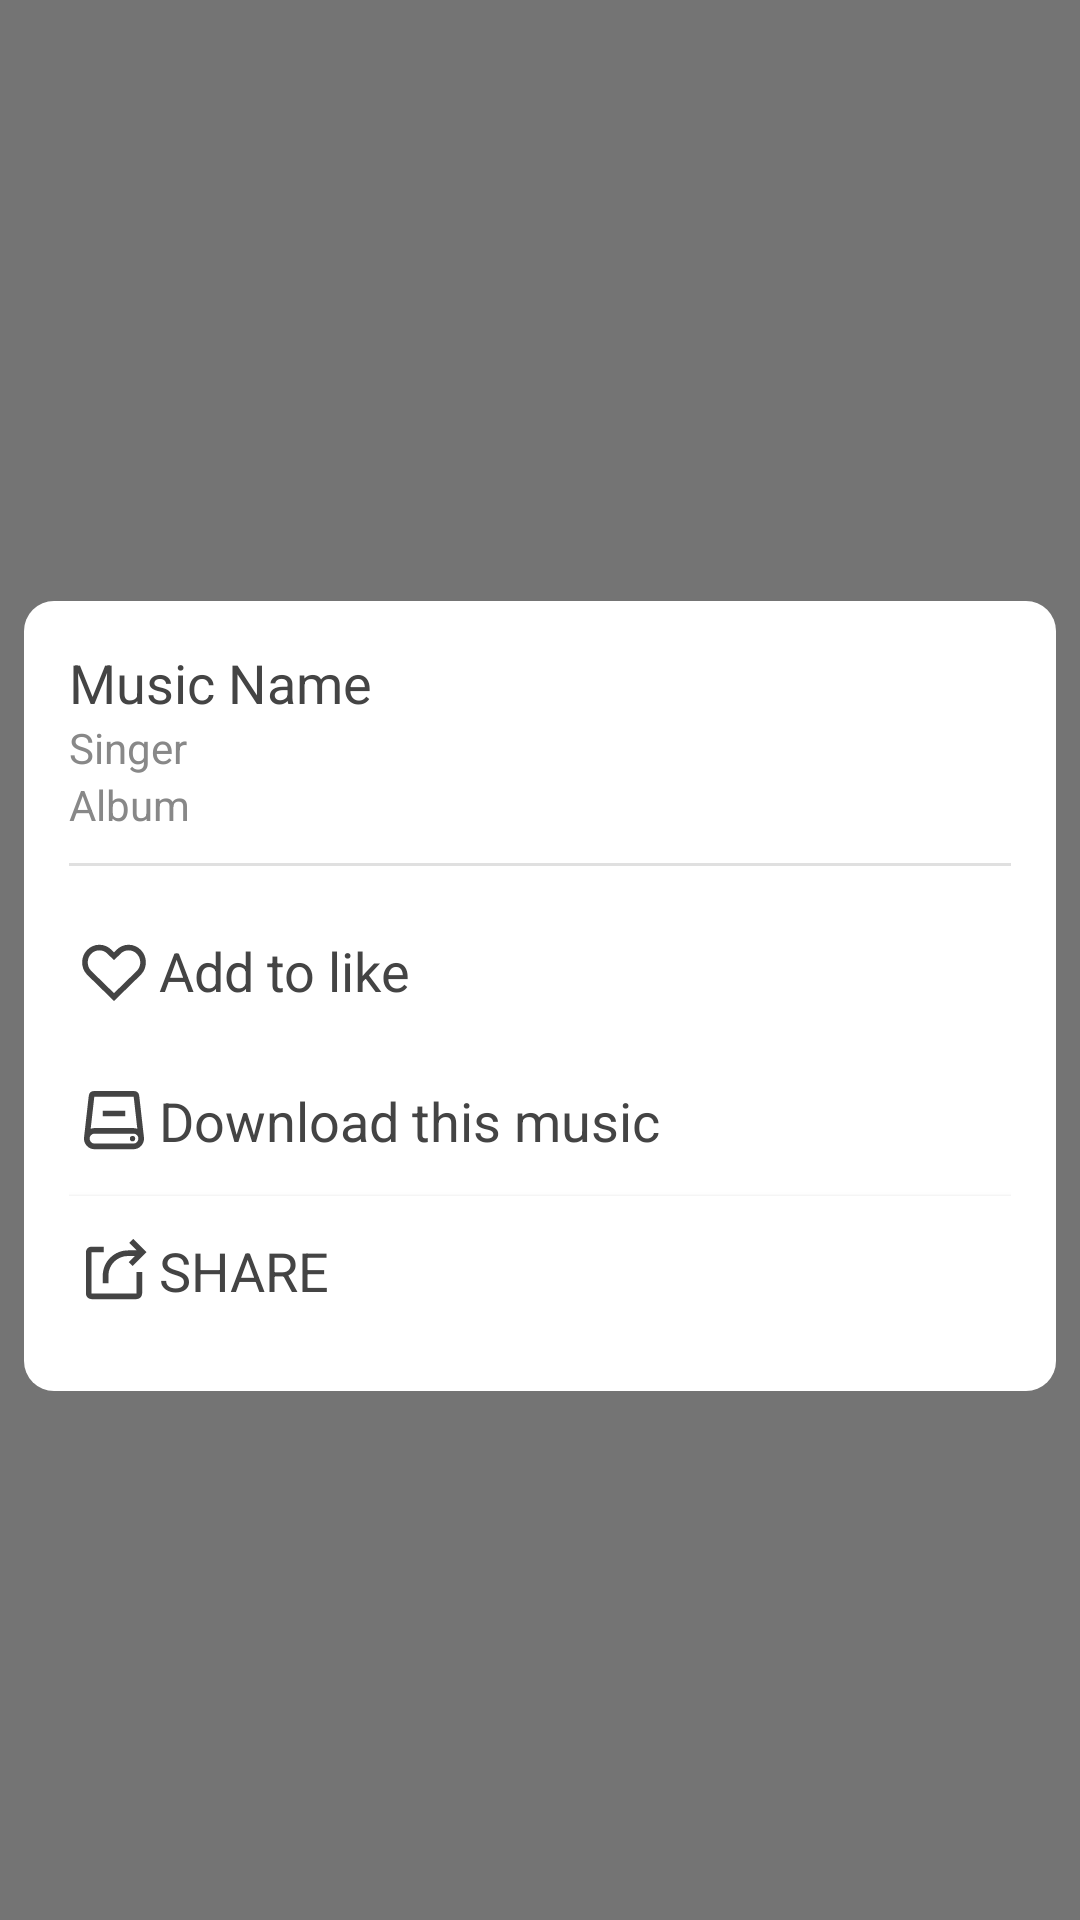

The Android layout XML behind this screen, and the referenced resources:
<!-- AndroidManifest.xml: application theme AppTheme -->
<!-- res/layout/windows_more.xml -->
<?xml version="1.0" encoding="utf-8"?>
<androidx.constraintlayout.widget.ConstraintLayout xmlns:android="http://schemas.android.com/apk/res/android"
    xmlns:app="http://schemas.android.com/apk/res-auto"
    xmlns:tools="http://schemas.android.com/tools"
    android:id="@+id/more"
    android:layout_width="match_parent"
    android:layout_height="match_parent"
    android:background="@color/tipBg"
    android:orientation="vertical">

    <LinearLayout
        android:id="@+id/more_container"
        android:layout_width="match_parent"
        android:layout_height="wrap_content"
        android:layout_marginStart="8dp"
        android:layout_marginTop="24dp"
        android:layout_marginEnd="8dp"
        android:background="@drawable/tip_box_radius"
        android:orientation="vertical"
        android:paddingLeft="15dp"
        android:paddingTop="15dp"
        android:paddingRight="15dp"
        android:paddingBottom="15dp"
        app:layout_constraintBottom_toBottomOf="parent"
        app:layout_constraintEnd_toEndOf="parent"
        app:layout_constraintStart_toStartOf="parent"
        app:layout_constraintTop_toTopOf="parent">

        <LinearLayout
            android:id="@+id/more_top"
            android:layout_width="match_parent"
            android:layout_height="match_parent"
            android:orientation="vertical">

            <TextView
                android:id="@+id/indexMore_name"
                android:layout_width="wrap_content"
                android:layout_height="wrap_content"
                android:text="@string/musicName"
                android:textColor="@color/textBlack"
                android:textSize="@dimen/normal" />

            <TextView
                android:id="@+id/indexMore_singer"
                android:layout_width="match_parent"
                android:layout_height="wrap_content"
                android:text="@string/singer"
                android:textColor="@color/textHint"
                android:textSize="@dimen/small" />

            <TextView
                android:id="@+id/indexMore_album"
                android:layout_width="match_parent"
                android:layout_height="wrap_content"
                android:text="@string/album"
                android:textColor="@color/textHint"
                android:textSize="@dimen/small" />

        </LinearLayout>

        <View
            android:id="@+id/divider"
            android:layout_width="match_parent"
            android:layout_height="1dp"
            android:layout_marginTop="10dp"
            android:layout_marginBottom="10dp"
            android:background="?android:attr/listDivider" />

        <LinearLayout
            android:id="@+id/more_choose"
            android:layout_width="match_parent"
            android:layout_height="wrap_content"
            android:orientation="vertical">

            <CheckBox
                android:id="@+id/forLike"
                android:layout_width="match_parent"
                android:layout_height="wrap_content"
                android:layout_weight="1"
                android:button="@null"
                android:drawableStart="@drawable/more_like_checked"
                android:paddingTop="10dp"
                android:paddingBottom="10dp"
                android:text="@string/add_like"
                android:textColor="@color/textBlack"
                android:textSize="@dimen/normal" />

            <TextView
                android:id="@+id/ToDown"
                android:layout_width="match_parent"
                android:layout_height="wrap_content"
                android:layout_weight="1"
                android:background="@color/foreground"
                android:drawableStart="@drawable/ic_local"
                android:fontFamily="sans-serif"
                android:gravity="left|center_vertical"
                android:paddingTop="10dp"
                android:paddingBottom="10dp"
                android:text="@string/download_this_music"
                android:textColor="@color/textBlack"
                android:textSize="@dimen/normal" />

            <Button
                android:id="@+id/ToShare"
                android:layout_width="match_parent"
                android:layout_height="wrap_content"
                android:layout_weight="1"
                android:background="@color/foreground"
                android:drawableStart="@drawable/ic_share"
                android:fontFamily="sans-serif"
                android:gravity="left|center_vertical"
                android:paddingTop="10dp"
                android:paddingBottom="10dp"
                android:text="@string/share"
                android:textColor="@color/textBlack"
                android:textSize="@dimen/normal" />
        </LinearLayout>


    </LinearLayout>

</androidx.constraintlayout.widget.ConstraintLayout>
<!-- resources referenced by this layout -->
<resources>
  <color name="foreground">#FFFFFF</color>
  <color name="textBlack">#444444</color>
  <color name="textHint">#888888</color>
  <color name="tipBg">#88000000</color>
  <dimen name="normal">18sp</dimen>
  <dimen name="small">14sp</dimen>
  <!-- drawable ic_local: vector/xml drawable (drawable, 3077 chars, omitted) -->
  <!-- drawable ic_share (drawable) -->
  <vector xmlns:android="http://schemas.android.com/apk/res/android"
      android:width="30dp"
      android:height="30dp"
      android:viewportWidth="1024"
      android:viewportHeight="1024">
    <path
        android:pathData="M395.95,234.67v64L256,298.67v469.33h512L768,522.67h64L832,768a64,64 0,0 1,-64 64L256,832a64,64 0,0 1,-64 -64L192,298.67a64,64 0,0 1,64 -64h139.95zM731.8,146.75l150.85,150.83 -158.38,158.4 -45.27,-45.25L748.39,341.33L672,341.33c-121.69,0 -220.71,97.02 -223.91,217.94L448,565.33v85.33h-64v-85.33C384,406.27 512.94,277.33 672,277.33h99.86l-85.31,-85.33 45.25,-45.25z"
        android:fillColor="@color/textBlack"/>
  </vector>
  <!-- drawable more_like_checked (drawable) -->
  <?xml version="1.0" encoding="utf-8"?>
  <selector xmlns:android="http://schemas.android.com/apk/res/android">
      <item android:state_checked="true" android:drawable="@drawable/ic_remove_like" />
      <item android:state_checked="false" android:drawable="@drawable/ic_add_like" />
  </selector>
  <!-- drawable tip_box_radius (drawable) -->
  <?xml version="1.0" encoding="utf-8"?>
  <shape xmlns:android="http://schemas.android.com/apk/res/android"
      android:shape="rectangle">
      <solid android:color="@color/foreground" />
      <corners
          android:radius="10dp"
          />
  
  </shape>
  <string name="add_like">Add to like</string>
  <string name="album">Album</string>
  <string name="download_this_music">Download this music</string>
  <string name="musicName">Music Name</string>
  <string name="share">Share</string>
  <string name="singer">Singer</string>
  <style name="AppTheme" parent="Theme.AppCompat.DayNight.NoActionBar">
          
          <item name="colorPrimary">@color/colorPrimary</item>
          <item name="colorPrimaryDark">@color/colorPrimaryDark</item>
          <item name="colorAccent">@color/colorAccent</item>
          <item name="android:windowIsTranslucent">true</item>
          <item name="android:windowNoTitle">true</item>
          <item name="android:backgroundDimEnabled">true</item>
      </style>
  <!-- drawable ic_remove_like (drawable) -->
  <vector xmlns:android="http://schemas.android.com/apk/res/android"
      android:width="30dp"
      android:height="30dp"
      android:viewportWidth="1024"
      android:viewportHeight="1024">
    <path
        android:pathData="M484.27,272.02l6.63,6.72c5.97,5.97 13.01,12.84 21.1,20.63l9.19,-8.92c7.25,-7.04 13.44,-13.18 18.56,-18.43a193.28,193.28 0,0 1,277.44 0c75.9,77.53 76.63,202.79 2.13,281.19L512,853.33 204.67,553.24c-74.47,-78.42 -73.77,-203.69 2.13,-281.22a193.28,193.28 0,0 1,277.44 0z"
        android:fillColor="#d81e06"/>
  </vector>
  <!-- drawable ic_add_like (drawable) -->
  <vector xmlns:android="http://schemas.android.com/apk/res/android"
      android:width="30dp"
      android:height="30dp"
      android:viewportWidth="1024"
      android:viewportHeight="1024">
    <path
        android:pathData="M484.27,272.02l6.63,6.72c5.97,5.97 13.01,12.84 21.1,20.63l9.19,-8.92c7.25,-7.04 13.44,-13.18 18.56,-18.43a193.28,193.28 0,0 1,277.44 0c75.9,77.53 76.63,202.79 2.13,281.2L512,853.33 204.67,553.24c-74.47,-78.42 -73.77,-203.69 2.13,-281.22a193.28,193.28 0,0 1,277.44 0zM777.43,504.17c46.27,-53.76 44.18,-136.15 -5.97,-187.37a129.28,129.28 0,0 0,-185.98 0l-15.13,15.1a1687.25,1687.25 0,0 1,-4.39 4.31L512,388.18l-49.28,-47.44 -13.23,-12.93 -10.97,-11.01a129.28,129.28 0,0 0,-186.01 0c-51.46,52.56 -52.31,137.96 -2.2,191.57L512,763.88l261.67,-255.53 3.75,-4.18z"
        android:fillColor="@color/textBlack"/>
  </vector>
  <color name="colorPrimary">#D81E06</color>
  <color name="colorPrimaryDark">#FF5757</color>
  <color name="colorAccent">#21B300</color>
</resources>
